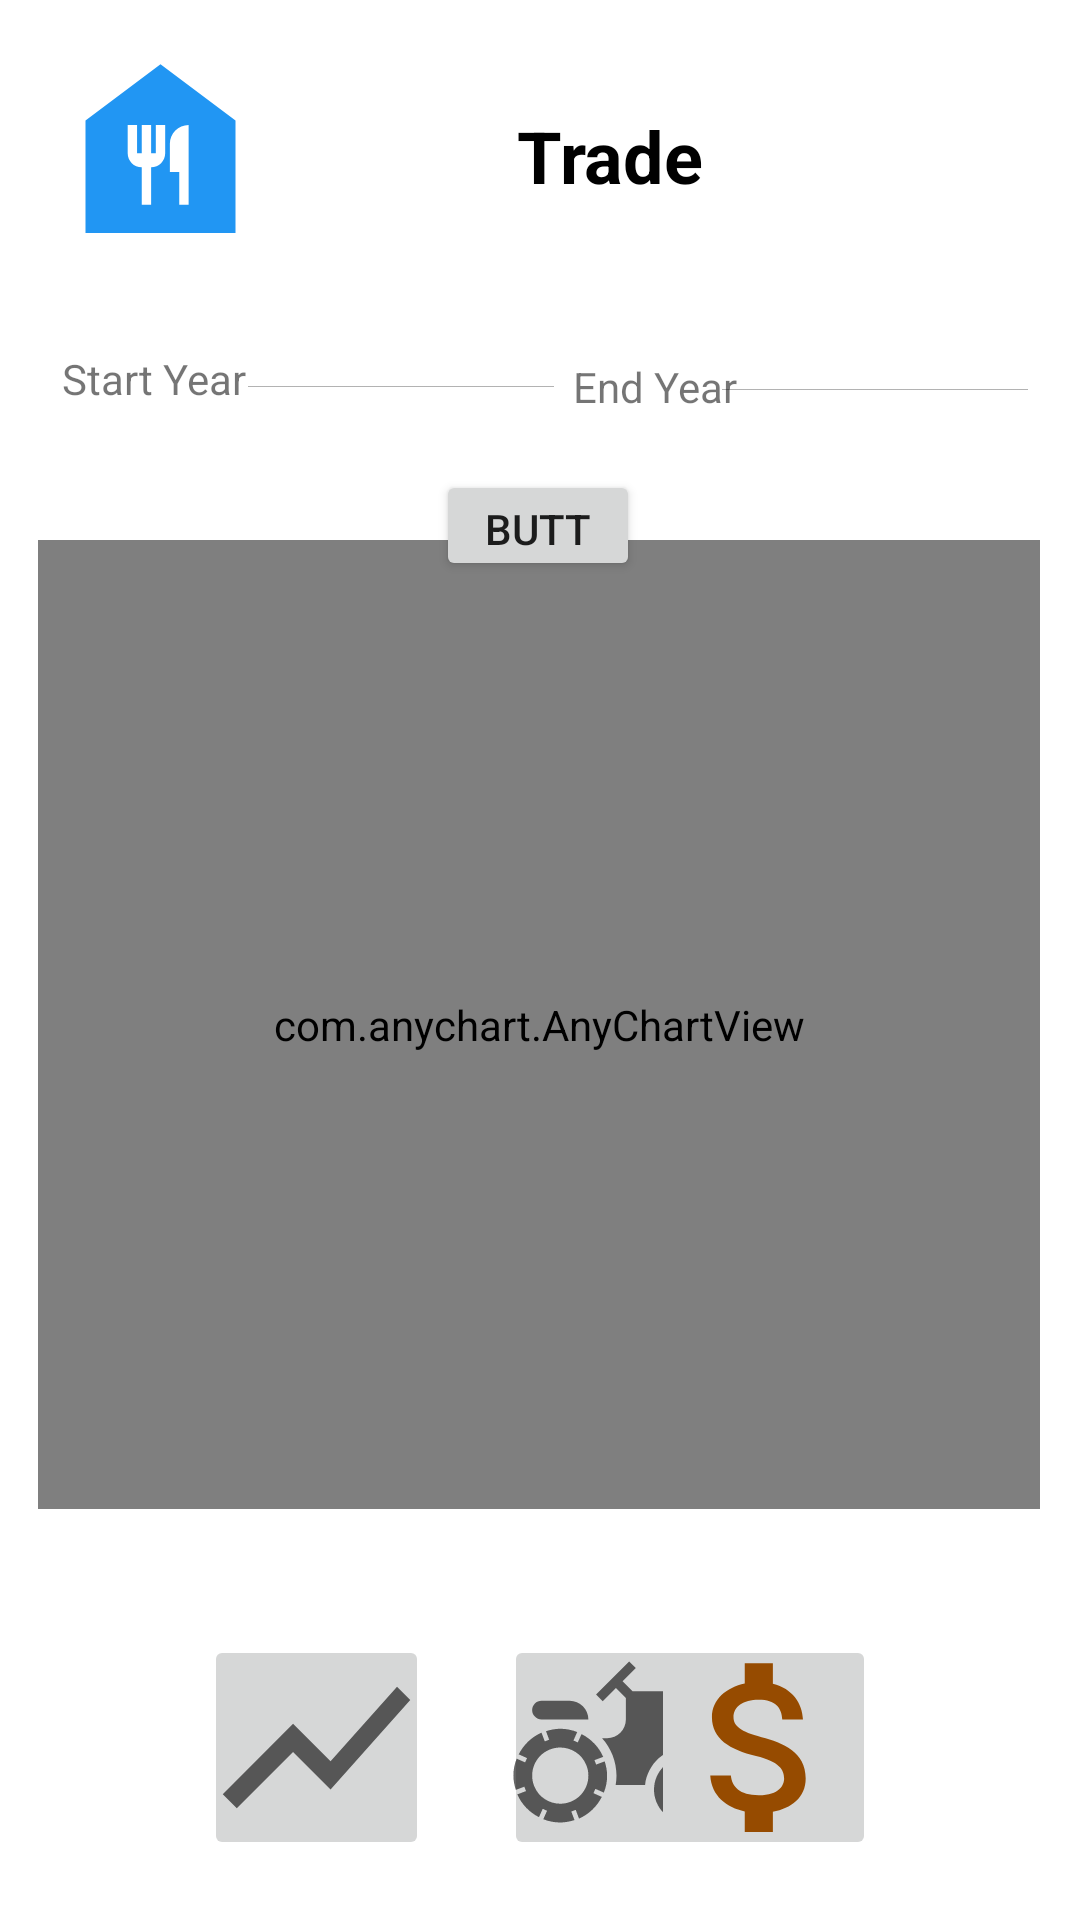

The Android layout XML behind this screen, and the referenced resources:
<!-- AndroidManifest.xml: application theme Theme.HackathonChellenge -->
<!-- res/layout/activity_tradechart.xml -->
<?xml version="1.0" encoding="utf-8"?>
<androidx.constraintlayout.widget.ConstraintLayout xmlns:android="http://schemas.android.com/apk/res/android"
    xmlns:app="http://schemas.android.com/apk/res-auto"
    xmlns:tools="http://schemas.android.com/tools"
    android:layout_width="match_parent"
    android:layout_height="match_parent"
    tools:context=".Tradechart">


        <TextView
            android:id="@+id/title"
            android:layout_width="295dp"
            android:layout_height="58dp"
            android:text="Trade"
            android:paddingTop="10dp"
            android:textAlignment="center"
            android:textAppearance="@style/TextAppearance.AppCompat.Large"
            android:textColor="@color/black"
            android:textSize="24dp"
            android:textStyle="bold"
            app:layout_constraintBottom_toBottomOf="parent"
            app:layout_constraintEnd_toEndOf="parent"
            app:layout_constraintHorizontal_bias="0.862"
            app:layout_constraintLeft_toLeftOf="parent"
            app:layout_constraintRight_toRightOf="parent"
            app:layout_constraintStart_toStartOf="parent"
            app:layout_constraintTop_toTopOf="parent"
            app:layout_constraintVertical_bias="0.044" />


        <ImageButton
            android:id="@+id/macroeconomicButton"
            android:onClick="macroeconomicActivity"
            android:layout_width="75dp"
            android:layout_height="75dp"
            android:layout_marginStart="68dp"
            android:layout_marginBottom="20dp"
            app:layout_constraintBottom_toBottomOf="parent"
            app:layout_constraintStart_toStartOf="parent"
            app:srcCompat="@drawable/ic_baseline_show_chart_75_unselect" />

        <ImageButton
            android:id="@+id/agricultureButton"
            android:onClick="agricultureActivity"
            android:layout_width="75dp"
            android:layout_height="75dp"
            android:layout_marginStart="168dp"
            android:layout_marginBottom="20dp"
            app:layout_constraintBottom_toBottomOf="parent"
            app:layout_constraintStart_toStartOf="parent"
            app:srcCompat="@drawable/ic_baseline_agriculture_75_unselect" />

        <ImageButton
            android:id="@+id/tradeButton"
            android:onClick="tradeActivity"
            android:layout_width="75dp"
            android:layout_height="75dp"
            android:layout_marginEnd="68dp"
            android:layout_marginBottom="20dp"
            app:layout_constraintBottom_toBottomOf="parent"
            app:layout_constraintEnd_toEndOf="parent"
            app:srcCompat="@drawable/ic_baseline_attach_money_75_select" />

        <ImageView
            android:id="@+id/imageView"
            android:layout_width="wrap_content"
            android:layout_height="wrap_content"
            android:layout_marginStart="16dp"
            android:layout_marginTop="12dp"
            app:layout_constraintStart_toStartOf="parent"
            app:layout_constraintTop_toTopOf="parent"
            app:srcCompat="@drawable/ic_baseline_food_bank_75" />

        <com.anychart.AnyChartView
            android:id="@+id/any_chart_view"
            android:layout_width="334dp"
            android:layout_height="323dp"
            app:layout_constraintBottom_toBottomOf="parent"
            app:layout_constraintEnd_toEndOf="parent"
            app:layout_constraintHorizontal_bias="0.493"
            app:layout_constraintStart_toStartOf="parent"
            app:layout_constraintTop_toTopOf="parent"
            app:layout_constraintVertical_bias="0.568" />

        <ProgressBar
            android:id="@+id/progress_bar"
            android:layout_width="wrap_content"
            android:layout_height="wrap_content"
            app:layout_constraintBottom_toBottomOf="parent"
            app:layout_constraintEnd_toEndOf="parent"
            app:layout_constraintStart_toStartOf="parent"
            app:layout_constraintTop_toTopOf="parent"
            />

        <TextView
            android:id="@+id/textView2"
            android:layout_width="wrap_content"
            android:layout_height="wrap_content"
            android:text="Start Year"
            app:layout_constraintBottom_toBottomOf="parent"
            app:layout_constraintEnd_toEndOf="parent"
            app:layout_constraintHorizontal_bias="0.069"
            app:layout_constraintStart_toStartOf="parent"
            app:layout_constraintTop_toTopOf="parent"
            app:layout_constraintVertical_bias="0.188" />


        <TextView
            android:id="@+id/textView3"
            android:layout_width="wrap_content"
            android:layout_height="wrap_content"
            android:text="End Year"
            app:layout_constraintBottom_toBottomOf="parent"
            app:layout_constraintEnd_toEndOf="parent"
            app:layout_constraintHorizontal_bias="0.626"
            app:layout_constraintStart_toStartOf="parent"
            app:layout_constraintTop_toTopOf="parent"
            app:layout_constraintVertical_bias="0.192" />

        <EditText
            android:id="@+id/editTextDate2"
            android:layout_width="110dp"
            android:layout_height="18dp"
            android:ems="10"
            android:inputType="date"
            app:layout_constraintBottom_toBottomOf="parent"
            app:layout_constraintEnd_toEndOf="parent"
            app:layout_constraintHorizontal_bias="0.315"
            app:layout_constraintStart_toStartOf="parent"
            app:layout_constraintTop_toTopOf="parent"
            app:layout_constraintVertical_bias="0.19" />

        <EditText
            android:id="@+id/editTextDate"
            android:layout_width="110dp"
            android:layout_height="18dp"
            android:ems="10"
            android:inputType="date"
            app:layout_constraintBottom_toBottomOf="parent"
            app:layout_constraintEnd_toEndOf="parent"
            app:layout_constraintHorizontal_bias="0.946"
            app:layout_constraintStart_toStartOf="parent"
            app:layout_constraintTop_toTopOf="parent"
            app:layout_constraintVertical_bias="0.192" />

    <Button
        android:id="@+id/button"
        android:layout_width="68dp"
        android:layout_height="37dp"
        android:text="Button"
        app:layout_constraintBottom_toBottomOf="parent"
        app:layout_constraintEnd_toEndOf="parent"
        app:layout_constraintHorizontal_bias="0.498"
        app:layout_constraintStart_toStartOf="parent"
        app:layout_constraintTop_toTopOf="parent"
        app:layout_constraintVertical_bias="0.26" />


</androidx.constraintlayout.widget.ConstraintLayout>
<!-- resources referenced by this layout -->
<resources>
  <!-- drawable ic_baseline_attach_money_75_select (drawable) -->
  <vector android:height="75dp" android:tint="#964B00"
      android:viewportHeight="24" android:viewportWidth="24"
      android:width="75dp" xmlns:android="http://schemas.android.com/apk/res/android">
      <path android:fillColor="@android:color/white" android:pathData="M11.8,10.9c-2.27,-0.59 -3,-1.2 -3,-2.15 0,-1.09 1.01,-1.85 2.7,-1.85 1.78,0 2.44,0.85 2.5,2.1h2.21c-0.07,-1.72 -1.12,-3.3 -3.21,-3.81V3h-3v2.16c-1.94,0.42 -3.5,1.68 -3.5,3.61 0,2.31 1.91,3.46 4.7,4.13 2.5,0.6 3,1.48 3,2.41 0,0.69 -0.49,1.79 -2.7,1.79 -2.06,0 -2.87,-0.92 -2.98,-2.1h-2.2c0.12,2.19 1.76,3.42 3.68,3.83V21h3v-2.15c1.95,-0.37 3.5,-1.5 3.5,-3.55 0,-2.84 -2.43,-3.81 -4.7,-4.4z"/>
  </vector>
  <!-- drawable ic_baseline_food_bank_75 (drawable) -->
  <vector android:height="75dp" android:tint="#2196F3"
      android:viewportHeight="24" android:viewportWidth="24"
      android:width="75dp" xmlns:android="http://schemas.android.com/apk/res/android">
      <path android:fillColor="@android:color/white" android:pathData="M12,3L4,9v12h16V9L12,3zM12.5,12.5c0,0.83 -0.67,1.5 -1.5,1.5v4h-1v-4c-0.83,0 -1.5,-0.67 -1.5,-1.5v-3h1v3H10v-3h1v3h0.5v-3h1V12.5zM15,18h-1v-3.5h-1v-3c0,-1.1 0.9,-2 2,-2V18z"/>
  </vector>
  <!-- drawable ic_baseline_show_chart_75_unselect (drawable) -->
  <vector android:height="75dp" android:tint="?attr/colorControlNormal"
      android:viewportHeight="24" android:viewportWidth="24"
      android:width="75dp" xmlns:android="http://schemas.android.com/apk/res/android">
      <path android:fillColor="@android:color/white" android:pathData="M3.5,18.49l6,-6.01 4,4L22,6.92l-1.41,-1.41 -7.09,7.97 -4,-4L2,16.99z"/>
  </vector>
  <style name="Theme.HackathonChellenge" parent="Theme.MaterialComponents.DayNight.DarkActionBar">
          
          <item name="colorPrimary">@color/purple_500</item>
          <item name="colorPrimaryVariant">@color/purple_700</item>
          <item name="colorOnPrimary">@color/white</item>
          
          <item name="colorSecondary">@color/teal_200</item>
          <item name="colorSecondaryVariant">@color/teal_700</item>
          <item name="colorOnSecondary">@color/black</item>
          
          <item name="android:statusBarColor" tools:targetApi="l">?attr/colorPrimaryVariant</item>
          
      </style>
  <!-- not gathered from this repository: default colours our renderer supplied (Android Studio template values) -->
  <color name="purple_500">#FF6200EE</color>
  <color name="purple_700">#FF3700B3</color>
  <color name="teal_200">#FF03DAC5</color>
  <color name="teal_700">#FF018786</color>
  <color name="black">#FF000000</color>
  <color name="white">#FFFFFFFF</color>
</resources>
